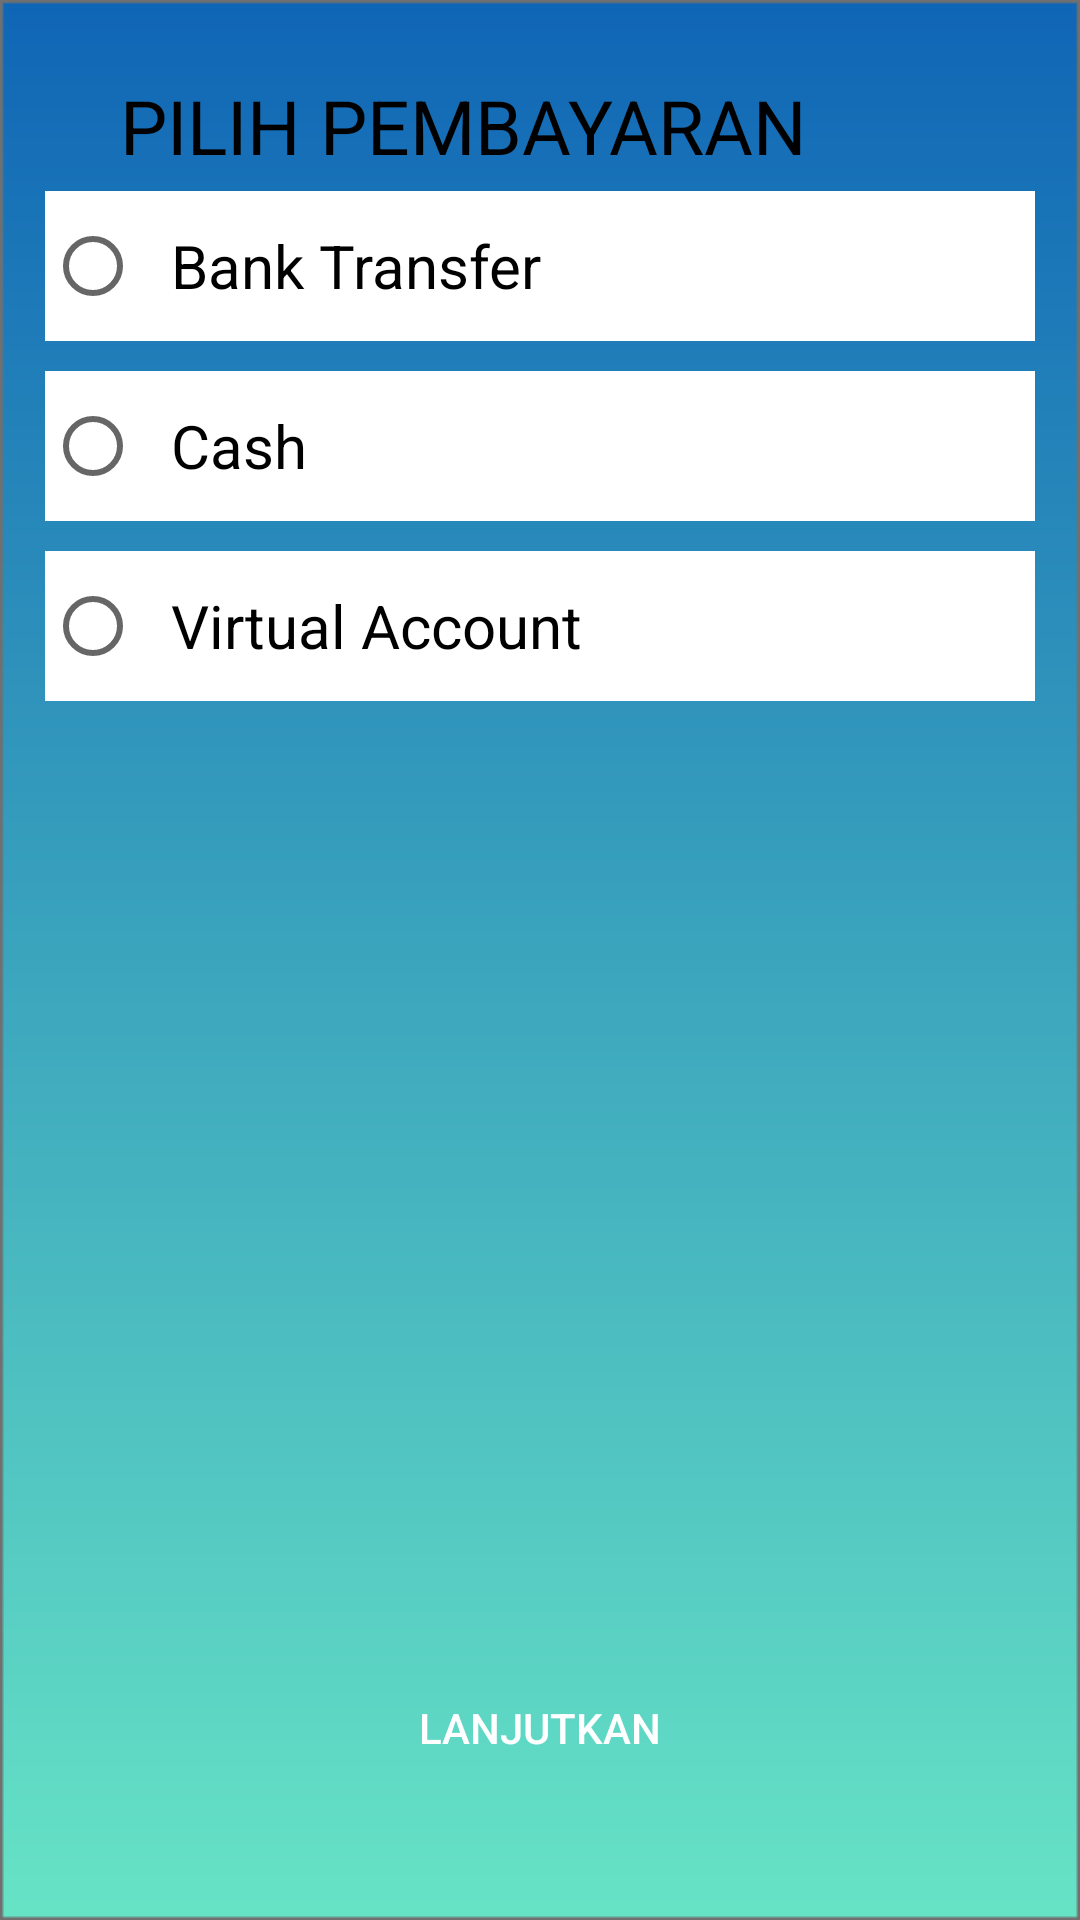

Android layout source for this screen:
<!-- AndroidManifest.xml: application theme AppTheme -->
<!-- res/layout/activity_top_up.xml -->
<?xml version="1.0" encoding="utf-8"?>
<androidx.constraintlayout.widget.ConstraintLayout
    xmlns:android="http://schemas.android.com/apk/res/android"
    xmlns:app="http://schemas.android.com/apk/res-auto"
    xmlns:tools="http://schemas.android.com/tools"
    android:layout_width="match_parent"
    android:layout_height="match_parent"
    android:padding="10dp"
    android:background="@drawable/background_main"
    tools:context="com.flege.gumukrejo.TopUpActivity">
    <TextView
        app:layout_constraintTop_toTopOf="parent"
        app:layout_constraintLeft_toLeftOf="parent"
        app:layout_constraintRight_toRightOf="parent"
        android:layout_marginTop="15dp"
        android:layout_marginStart="30dp"
        android:id="@+id/titleTopUp"
        android:layout_width="match_parent"
        android:layout_height="wrap_content"
        android:text="@string/pilih_pembayaran"
        android:textAllCaps="true"
        android:textColor="@color/black"
        android:textSize="25sp"/>

    <RadioGroup
        app:layout_constraintTop_toBottomOf="@+id/titleTopUp"
        android:layout_width="match_parent"
        android:layout_height="wrap_content">
        <RadioButton
            android:layout_width="match_parent"
            android:layout_height="@dimen/radio_button_topup"
            android:padding="10dp"
            android:layout_margin="5dp"
            android:background="@drawable/radio_button_topup"
            android:text="@string/bank_transfer"
            android:textSize="20sp"/>
        <RadioButton
            android:layout_width="match_parent"
            android:layout_height="@dimen/radio_button_topup"
            android:padding="10dp"
            android:layout_margin="5dp"
            android:background="@drawable/radio_button_topup"
            android:text="@string/cash"
            android:textSize="20sp"/>
        <RadioButton
            android:layout_width="match_parent"
            android:layout_height="@dimen/radio_button_topup"
            android:padding="10dp"
            android:layout_margin="5dp"
            android:background="@drawable/radio_button_topup"
            android:text="@string/virtual_account"
            android:textSize="20sp"/>
    </RadioGroup>

    <Button
        app:layout_constraintBottom_toBottomOf="parent"
        app:layout_constraintLeft_toLeftOf="parent"
        app:layout_constraintRight_toRightOf="parent"
        android:layout_marginLeft="30dp"
        android:layout_marginRight="30dp"
        android:layout_marginBottom="30dp"
        android:id="@+id/btnNext"
        android:layout_width="match_parent"
        android:layout_height="wrap_content"
        android:text="@string/lanjutkan"
        android:textColor="@color/white"
        android:background="@drawable/btn_rounded" />

</androidx.constraintlayout.widget.ConstraintLayout>
<!-- resources referenced by this layout -->
<resources>
  <color name="black">#000000</color>
  <color name="white">#ffffff</color>
  <dimen name="radio_button_topup">50dp</dimen>
  <!-- drawable background_main: png bitmap (drawable, 8216 bytes) -->
  <!-- drawable radio_button_topup (drawable) -->
  <?xml version="1.0" encoding="utf-8"?>
  <selector xmlns:android="http://schemas.android.com/apk/res/android" >
      <item
          android:drawable="@color/success"
          android:state_checked="true" />
      <item
          android:drawable="@color/white" />
  </selector>
  <string name="bank_transfer">Bank Transfer</string>
  <string name="cash">Cash</string>
  <string name="lanjutkan">LANJUTKAN</string>
  <string name="pilih_pembayaran">Pilih Pembayaran</string>
  <string name="virtual_account">Virtual Account</string>
  <style name="AppTheme" parent="Theme.AppCompat.Light.DarkActionBar">
          
          <item name="colorPrimary">@color/colorPrimary</item>
          <item name="colorPrimaryDark">@color/colorPrimaryDark</item>
          <item name="colorAccent">@color/primary</item>
          <item name="color">@color/textColor</item>
      </style>
  <color name="success">#28a745</color>
  <color name="colorPrimary">#00927C</color>
  <color name="colorPrimaryDark">#00574B</color>
  <color name="primary">#007bff</color>
  <color name="textColor">#0037FF</color>
</resources>
